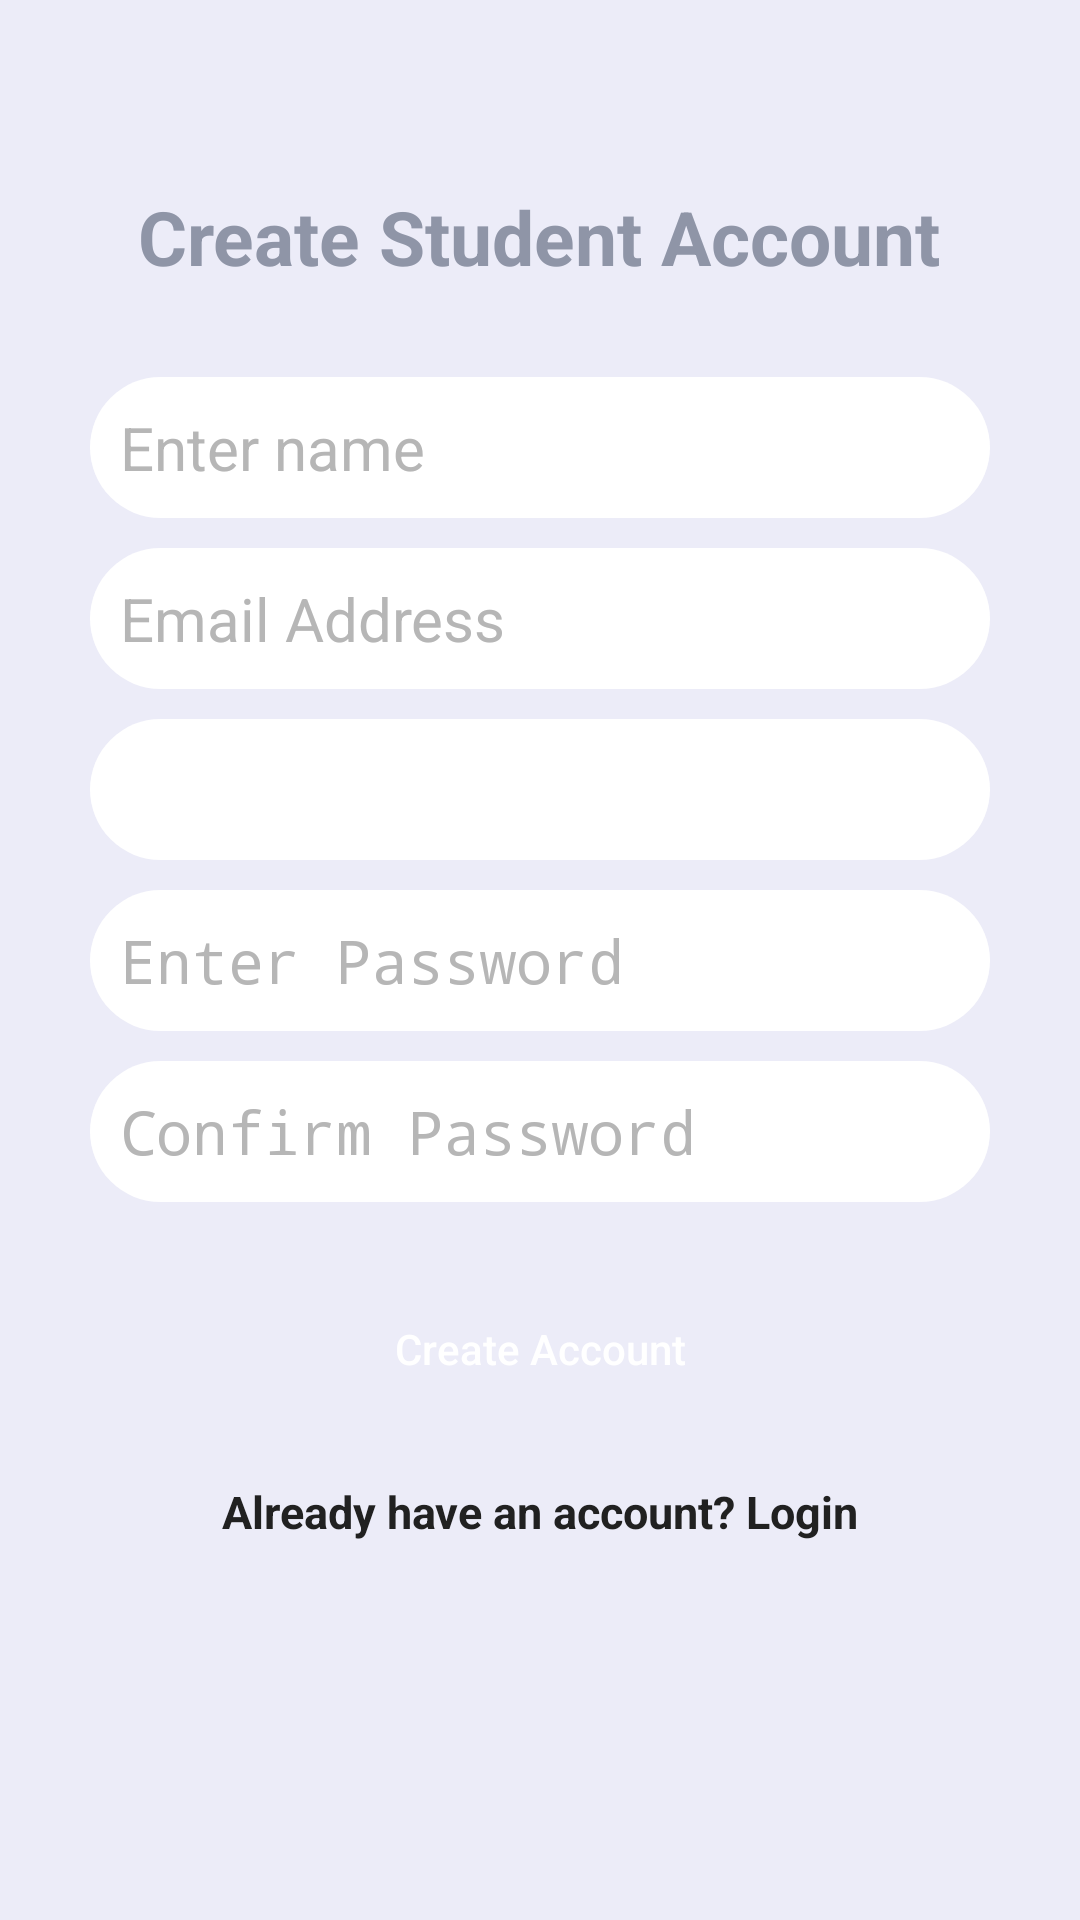

This screen was rendered from an Android layout file. Write that file and the resources it references.
<!-- AndroidManifest.xml: activity theme Theme.AppCompat.DayNight.NoActionBar -->
<!-- res/layout/activity_student_sign_up.xml -->
<?xml version="1.0" encoding="utf-8"?>
<RelativeLayout xmlns:android="http://schemas.android.com/apk/res/android"
    xmlns:tools="http://schemas.android.com/tools"
    android:background="@color/colorSecondaryLight"
    android:layout_width="fill_parent"
    android:layout_height="fill_parent"
    tools:context="com.moringa.class_schedule_app.ui.StudentSignUpActivity">

    <TextView
        android:id="@+id/loginTextView"
        android:layout_width="wrap_content"
        android:layout_height="wrap_content"
        android:text="Create Student Account"
        android:textColor="@color/colorSecondaryDark"
        android:textSize="25sp"
        android:textStyle="bold"
        android:layout_above="@+id/linearLayout"
        android:layout_centerHorizontal="true" />

    <LinearLayout
        android:layout_width="fill_parent"
        android:layout_height="wrap_content"
        android:orientation="vertical"
        android:padding="30dip"
        android:layout_centerVertical="true"
        android:layout_centerHorizontal="true"
        android:id="@+id/linearLayout">

        <EditText
            android:id="@+id/editTextName"
            android:layout_width="fill_parent"
            android:layout_height="wrap_content"
            android:background="@drawable/circular_corners"
            android:hint="Enter name"
            android:nextFocusDown="@+id/passwordEditText"
            android:padding="10dip"
            android:layout_marginBottom="10dip"
            android:textColor="@android:color/black"
            android:textColorHint="@color/colorDivider"
            android:textSize="20sp"/>

        <EditText
            android:id="@+id/editTextEmail"
            android:layout_width="fill_parent"
            android:layout_height="wrap_content"
            android:background="@drawable/circular_corners"
            android:hint="Email Address"
            android:inputType="textEmailAddress"
            android:nextFocusDown="@+id/cohort_spinner"
            android:padding="10dip"
            android:layout_marginBottom="10dp"
            android:textColor="@android:color/black"
            android:textColorHint="@color/colorDivider"
            android:textSize="20sp"/>

        <Spinner
            android:id="@+id/cohort_spinner"
            android:layout_width="fill_parent"
            android:layout_height="47dp"
            android:layout_marginBottom="10dp"
            android:background="@drawable/circular_corners"
            android:hint="@string/cohort"
            android:inputType="textEmailAddress"
            android:nextFocusDown="@+id/passwordEditText"
            android:padding="10dip"
            android:textColor="@android:color/black"
            android:textColorHint="@color/colorDivider"
            android:textSize="20sp" />

        <EditText
            android:id="@+id/editTextPassword"
            android:layout_width="fill_parent"
            android:layout_height="wrap_content"
            android:background="@drawable/circular_corners"
            android:hint="Enter Password"
            android:inputType="textPassword"
            android:nextFocusDown="@+id/passwordEditText"
            android:padding="10dip"
            android:layout_marginBottom="10dp"
            android:textColor="@android:color/black"
            android:textColorHint="@color/colorDivider"
            android:textSize="20sp" />

        <EditText
            android:id="@+id/editTextConfirmPassword"
            android:layout_width="fill_parent"
            android:layout_height="wrap_content"
            android:background="@drawable/circular_corners"
            android:hint="Confirm Password"
            android:inputType="textPassword"
            android:nextFocusDown="@+id/passwordEditText"
            android:padding="10dip"
            android:layout_marginBottom="10dp"
            android:textColor="@android:color/black"
            android:textColorHint="@color/colorDivider"
            android:textSize="20sp" />

        <Button
            android:id="@+id/createAccountButton"
            android:layout_width="match_parent"
            android:layout_height="wrap_content"
            android:padding="10dp"
            android:text="Create Account"
            android:textAllCaps="false"
            android:background="@drawable/primary_button"
            android:layout_marginTop="15dp"
            android:textColor="@color/colorTextIcons" />

        <TextView
            android:id="@+id/logTextView"
            android:layout_width="wrap_content"
            android:layout_height="wrap_content"
            android:layout_marginTop="20dp"
            android:textColor="@color/colorPrimaryText"
            android:textStyle="bold"
            android:textSize="15sp"
            android:text="Already have an account? Login"
            android:layout_gravity="center_horizontal" />
    </LinearLayout>

</RelativeLayout>
<!-- resources referenced by this layout -->
<resources>
  <color name="colorDivider">#B6B6B6</color>
  <color name="colorPrimaryText">#212121</color>
  <color name="colorSecondaryDark">#8F95A7</color>
  <color name="colorSecondaryLight">#ECECF8</color>
  <color name="colorTextIcons">#FFFFFF</color>
  <!-- drawable circular_corners (drawable) -->
  <?xml version="1.0" encoding="utf-8"?>
  <shape xmlns:android="http://schemas.android.com/apk/res/android"
      android:shape="rectangle"
      android:padding="10dp">
  
      <solid android:color="#FFFFFF"/>
      <corners
          android:bottomRightRadius="50dp"
          android:bottomLeftRadius="50dp"
          android:topLeftRadius="50dp"
          android:topRightRadius="50dp"/>
  </shape>
  <string name="cohort">Cohort</string>
</resources>
